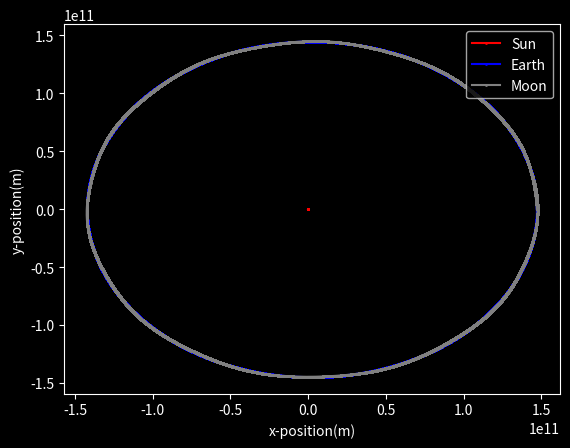

Reproduce this figure in Python.
from math import *
import time

import matplotlib.pyplot as plt

plt.style.use('dark_background')

# Constants
G = 6.67430 * (10 ** -11) # Universal Gravitational Constant
M = 1000000 # Million
K = 1000 # Thousand

# Distance formula to find the distance between two bodies
def findr(x1, x2, y1, y2):
    x = x2-x1
    y = y2-y1
    return sqrt(x**2 + y**2), x, y

# Calculate the gravitational force via its formula
def gforce(m1, m2, r):
    if r == 0:
        return 0
    return (G*m1*m2)/(r**2)

class body:
    instance = []
    names = []
    def __init__(self, mass, radius, xpos, ypos, xvel, yvel, color, name):
        self.__class__.instance.append(self)
        self.__class__.names.append(name)
        self.mass = mass
        self.radius = radius
        self.xpos = xpos # x position
        self.ypos = ypos # y position
        self.xvel = xvel # x velocity
        self.yvel = yvel # y velocity
        self.color = color # color for graphing
        self.xacc = 0 # x acceleration
        self.yacc = 0 # y acceleration
        self.xnetforce = 0 # x net force
        self.ynetforce = 0 # y net force
        self.xposes = [xpos] # x positions
        self.yposes = [ypos] # y positions

    def forces(self, object, r, x, y):
        force = gforce(self.mass, object.mass, r) # Gravitational force between the two objects
        if r > 0:
            self.xnetforce += (force/r)*x # Add x-component of gravitational force between the two objects
            self.ynetforce += (force/r)*y # Add y-component of gravitational force between the two objects

    def calcforces(self):
        # Calculate the forces between a body and all other bodies
        for i in body.instance:
            if i != self:
                self.forces(i, *findr(self.xpos, i.xpos, self.ypos, i.ypos))

    def calcacc(self):
        self.xacc = self.xnetforce / self.mass
        self.yacc = self.ynetforce / self.mass

    def calcvel(self):
        self.xvel = self.xvel + t * self.xacc # v final = v inital + a * t
        self.yvel = self.yvel + t * self.yacc

    def calcpos(self):
        self.xpos = self.xpos + (self.xvel * t - 0.5 * self.xacc * (t ** 2)) # d = v final * t - 0.5 * a * t ^ 2
        self.ypos = self.ypos + (self.yvel * t - 0.5 * self.yacc * (t ** 2))

    def calc(self):
        self.xnetforce = 0 # Reset net forces to zero
        self.ynetforce = 0
        body.calcforces(self)
        body.calcacc(self)
        body.calcvel(self)

def calculations():
    for i in body.instance:
        i.calc()

def updatepos():
    for i in body.instance:
        i.calcpos()
        i.xposes.append(i.xpos)
        i.yposes.append(i.ypos)

def getPlots():
    args = []
    for i in body.instance:
        args.append(i.xposes)
        args.append(i.yposes)
        args.append(i.color)
    return args

def plot():
    fig, ax = plt.subplots()
    ax.plot(*getPlots(), marker="o", ms="1")
    ax.set_xlabel("x-position(m)")
    ax.set_ylabel("y-position(m)")
    # plt.plot(*getPlots())
    plt.legend(body.names)
    # plt.xlabel("x-position")
    # plt.ylabel("y-position")
    plt.show()

# Bodies to simulate
# Object = body(mass in kilograms, radius in meters, x-position in meters, y-position in meters, x-velocity in meters per second, y-velocity in meters per second, color for graphing in hex-code, name of object for graph legend)
# Solar System
# THE SUN
sunSpeedx = 0.0 # Adjust the speed of the sun
sunSpeedy = 0
Sun = body(1.989e30, 696340.0*K, 0.0, 0.0, sunSpeedx, sunSpeedy, "#FF0000", "Sun")

#Mercury = body(3.285e23, 2439.7*K, 57.91*M*K, 0.0, 0.0+sunSpeedx, 47.36*K+sunSpeedy, "#EBEBEB", "Mercury")

# Earth and stuff
Earth = body(5.972e24, 6317.0*K, 147.16*M*K, 0.0, 0+sunSpeedx, 29.78*K+sunSpeedy, "#0000FF", "Earth")
Moon = body(7.34767309e22, 1737.4*K, 147.16*M*K, 384400.0*K, -1023.056+sunSpeedx, 29.78*K+sunSpeedy, "#808080", "Moon")

# Mars and stuff
# Mars = body(6.4171e23, 3389.5*K, 227.96*M*K, 0, 0+sunSpeedx, 26.50*K+sunSpeedy, "#BC2732", "Mars")
# Phobos = body(1.0659e16, 11.2667*K, 227.96*M*K, 9376.0*K, -2.138*K+sunSpeedx, 26.50*K+sunSpeedy, "#998b82", "Phobos")
# Deimos = body(1.4762e15, 6.2*K, 227.96*M*K, 23463.2*K, -1.3513*K+sunSpeedx, 26.50*K+sunSpeedy, "#FFFFFF", "Deimos")

# Random stuff
# Object1 = body(1000*M, 1, 100000, 0, 0, 100, "#FF0000", "Object1")
# Object2 = body(1000*M, 1, 0, 0, 0, 100, "#00FF00", "Object2")
# Object3 = body(1000, 1, -100, -100, 1, 0, "#0000FF", "Object3")
# Object4 = body(1000, 1, 1, -1, 0, 0, "#FFFF00", "Object4")

# Earth = body(5.972e24, 6317.0*K, 0.0, 0.0, 0.0, 0.0, "#0000FF", "Earth")
# Satellite = body(7000, 1, 0.0, 20000*K, 11*K, 0.0, "#CCCCCC", "Satellite")

# Simulation parameters
runtime = 360*3600*24 # Total time to simulate in seconds
ttotal = 0 # Total time elapsed in seconds
t = 450 # Time between each calculation in seconds

if __name__ == "__main__":
    
    start = time.time()
    while ttotal <= runtime:
        # print("({}s {} {} {}m/s(x) {}m/s(y) {}m/s)".format(ttotal, Earth.xpos, Earth.ypos, Earth.xvel, Earth.yvel, sqrt(Earth.xvel**2 + Earth.yvel**2)))
        # Earth.calc()
        # Sun.calc()
        # Earth.calcpos()
        # Sun.calcpos()
        calculations()
        updatepos()
        ttotal += t
    print("Completed in {}s".format(time.time() - start))
    plot()
    

# print(0.0, -147.16*1000000*1000)    